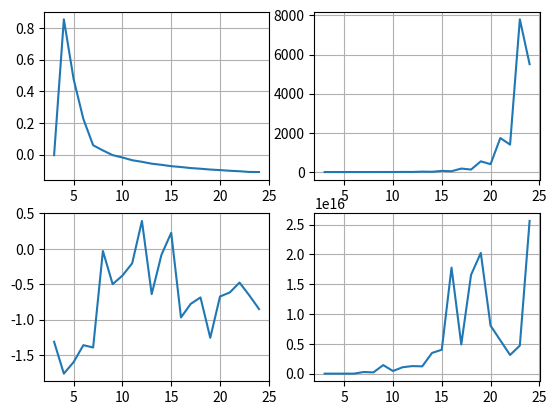

Generate this figure with matplotlib:
import math
import numpy
from pylab import *
from scipy import integrate
import matplotlib.pyplot as plt

a = 0
b = 2.2
alpha = 0.2
betta = 0


def f11(x):
    y = 2.5 * math.cos(2 * x) * math.exp(2 * x / 3) + 4 * math.sin(3.5 * x) * math.exp(-3 * x) + 3 * x
    return y


def f22(x):
    if x-a == 0:
        y = 1
    else:
        y = ((x - a) ** (-alpha)) * ((b - x) ** (-betta))
    return y


def f(x):
    y = f1(x)
    return y


def f1(x):
    y = f11(x) * f22(x)
    return y

# Точное значение:
exv = integrate.quad(f1, a, b)[0]
cin = []
out = []
outcheb = []
scout = []
scoutcheb = []
for l in range(3, 25):
    cin.append(l)
    n = l
    x = [0 for i in range(n)]
    cheb = [0 for i in range(n)]
    delta = (b - a) / (n - 1)
    for i in range(0, n):
        x[i] = a + i * delta
        cheb[i] = 1/2*((b-a)*math.cos((2*i+1)/(2*(n+1)*math.pi))+(b+a))

    moments = [0 for i in range(0, n)]
    for i in range(0, n):
        moments[i] = (2.2 ** (0.8 + i)) / (i + 0.8)
    matrix = [[0 for i in range(n)] for j in range(n)]
    matrixcheb = [[0 for i in range(n)] for j in range(n)]
    for i in range(0, n):
        for j in range(0, n):
            matrix[i][j] = (x[j] ** i)
            matrixcheb[i][j] = (cheb[j] ** i)

    solution = numpy.linalg.solve(matrix, moments)
    solutioncheb = numpy.linalg.solve(matrixcheb, moments)
    s = 0
    scheb = 0
    ss = 0
    sscheb = 0
    for i in range(0, n):
        s += solution[i] * f(float(x[i]))
        scheb += solutioncheb[i] * f(float(cheb[i]))
        ss += abs(solution[i])
        sscheb += abs(solutioncheb[i])
    print(s)
    print(ss)
    out.append(-math.log10(abs(s - exv)))
    outcheb.append(-math.log10(abs(scheb - exv)))
    scout.append(ss)
    scoutcheb.append(sscheb)

plt.subplot(221)
plt.plot(cin, out)
plt.grid(True)

plt.subplot(222)
plt.plot(cin, scout)
plt.grid(True)

plt.subplot(223)
plt.plot(cin, outcheb)
plt.grid(True)

plt.subplot(224)
plt.plot(cin, scoutcheb)
plt.grid(True)

plt.show()

# Точное значение интеграла
print("Точное значение: ", exv)

